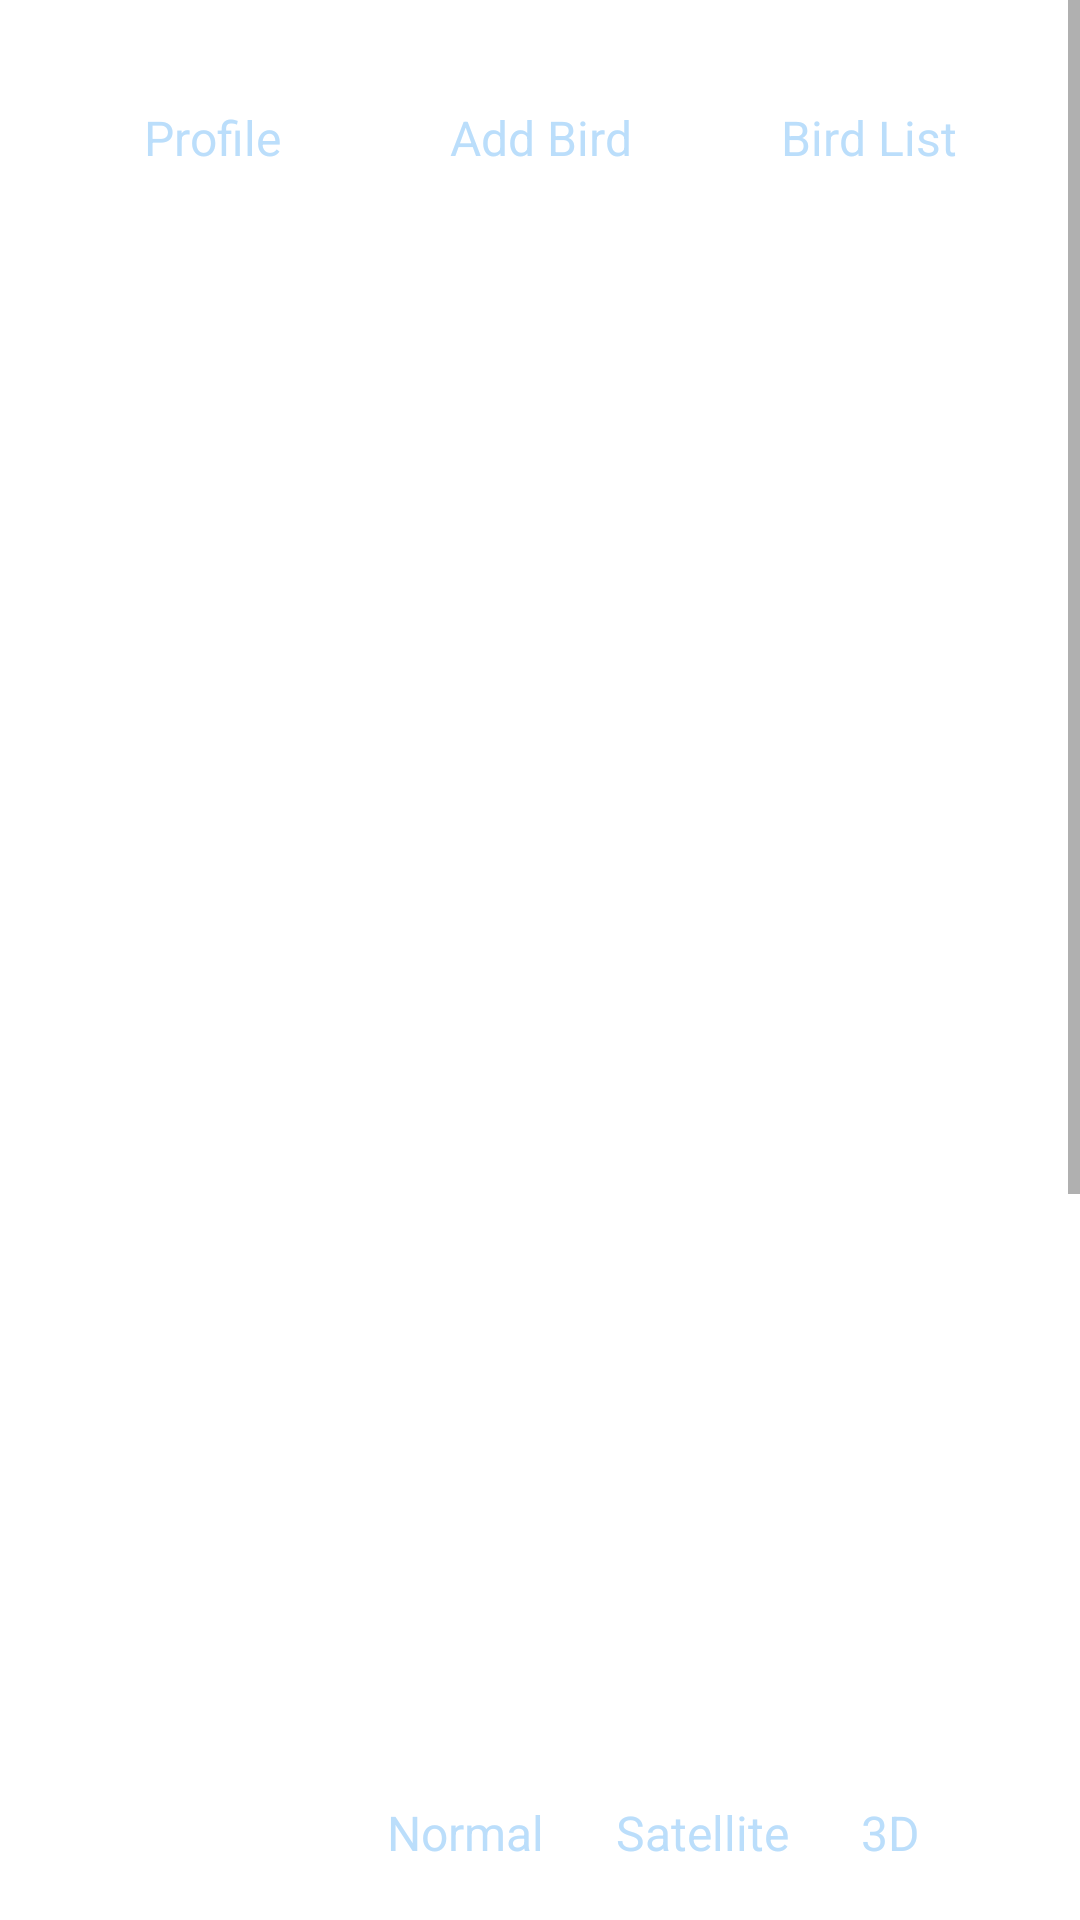

Layout XML and referenced resources for this Android screen:
<!-- AndroidManifest.xml: application theme Theme.BirdSpotter -->
<!-- res/layout/fragment_dashboard.xml -->
<?xml version="1.0" encoding="utf-8"?>
<ScrollView
    xmlns:android="http://schemas.android.com/apk/res/android"
    xmlns:app="http://schemas.android.com/apk/res-auto"
    xmlns:tools="http://schemas.android.com/tools"
    android:layout_width="match_parent"
    android:layout_height="match_parent"
    android:fillViewport="true"
    tools:context=".ui.dashboard.DashboardFragment">

    <androidx.constraintlayout.widget.ConstraintLayout
    android:layout_width="match_parent"
    android:layout_height="wrap_content"
    android:padding="16dp">

    
        <LinearLayout
            android:id="@+id/viewToggleGroup"
            android:layout_width="match_parent"
            android:layout_height="60dp"
            android:orientation="horizontal"
            android:gravity="center_horizontal"
            android:layout_marginBottom="16dp"
            app:layout_constraintTop_toTopOf="parent"
            app:layout_constraintStart_toStartOf="parent"
            app:layout_constraintEnd_toEndOf="parent">

            
            <TextView
                android:id="@+id/userDetailsToggle"
                android:layout_width="0dp"
                android:layout_height="match_parent"
                android:layout_weight="1"
                android:gravity="center"
                android:paddingVertical="10dp"
                android:text="Profile"
                android:textSize="16sp"
                android:textColor="@color/blue_unselected"
                android:background="@drawable/toggle_unselected"
                android:clickable="true"
                android:focusable="true" />

            
            <TextView
                android:id="@+id/formDetailsToggle"
                android:layout_width="0dp"
                android:layout_height="match_parent"
                android:layout_weight="1"
                android:gravity="center"
                android:paddingVertical="10dp"
                android:text="Add Bird"
                android:textSize="16sp"
                android:textColor="@color/blue_unselected"
                android:background="@drawable/toggle_unselected"
                android:clickable="true"
                android:focusable="true" />

            
            <TextView
                android:id="@+id/birdObservationsToggle"
                android:layout_width="0dp"
                android:layout_height="match_parent"
                android:layout_weight="1"
                android:gravity="center"
                android:paddingVertical="10dp"
                android:text="Bird List"
                android:textSize="16sp"
                android:textColor="@color/blue_unselected"
                android:background="@drawable/toggle_unselected"
                android:clickable="true"
                android:focusable="true" />
        </LinearLayout>

    
    <ScrollView
        android:id="@+id/sectionContainer"
        android:layout_width="wrap_content"
        android:layout_height="500dp"
        android:layout_marginTop="2dp"
        app:layout_constraintTop_toBottomOf="@id/viewToggleGroup"
        app:layout_constraintStart_toStartOf="parent"
        app:layout_constraintEnd_toEndOf="parent"
        android:layout_marginBottom="8dp"
        android:elevation="5dp"
        app:layout_constraintBottom_toTopOf="@id/mapToggleGroup">

        
        <LinearLayout
            android:id="@+id/sectionContent"
            android:layout_width="match_parent"
            android:layout_height="wrap_content"
            android:orientation="vertical"
            android:padding="16dp"
            android:layout_marginBottom="8dp"/>
    </ScrollView>

    
    <com.google.android.gms.maps.MapView
        android:id="@+id/mapView"
        android:layout_width="match_parent"
        android:layout_height="200dp"
        app:layout_constraintBottom_toTopOf="@id/searchSection"
        app:layout_constraintStart_toStartOf="parent"
        app:layout_constraintEnd_toEndOf="parent"
        android:layout_marginTop="16dp" />

    
    <LinearLayout
        android:id="@+id/mapToggleGroup"
        android:layout_width="220dp"
        android:layout_height="50dp"
        android:orientation="horizontal"
        android:gravity="center"
        android:background="@drawable/toggle_unselected"
        app:layout_constraintBottom_toTopOf="@id/mapView"
        app:layout_constraintEnd_toEndOf="parent"
        android:layout_marginTop="5dp"
        android:layout_marginBottom="16dp"
        android:layout_marginEnd="16dp">

        <TextView
            android:id="@+id/mapNormalView"
            android:layout_width="wrap_content"
            android:layout_height="wrap_content"
            android:gravity="center"
            android:padding="12dp"
            android:text="Normal"
            android:textSize="16sp"
            android:textColor="@color/blue_unselected"
            android:background="@drawable/toggle_unselected"
            android:clickable="true"
            android:focusable="true" />

        <TextView
            android:id="@+id/mapSatelliteView"
            android:layout_width="wrap_content"
            android:layout_height="wrap_content"
            android:gravity="center"
            android:padding="12dp"
            android:text="Satellite"
            android:textSize="16sp"
            android:textColor="@color/blue_unselected"
            android:background="@drawable/toggle_unselected"
            android:clickable="true"
            android:focusable="true" />

        <TextView
            android:id="@+id/map3DView"
            android:layout_width="wrap_content"
            android:layout_height="wrap_content"
            android:gravity="center"
            android:padding="12dp"
            android:text="3D"
            android:textSize="16sp"
            android:textColor="@color/blue_unselected"
            android:background="@drawable/toggle_unselected"
            android:clickable="true"
            android:focusable="true" />
    </LinearLayout>

    
    <LinearLayout
        android:id="@+id/searchSection"
        android:layout_width="match_parent"
        android:layout_height="wrap_content"
        android:orientation="vertical"
        android:padding="8dp"
        android:layout_marginTop="16dp"
        android:layout_marginBottom="30dp"
        app:layout_constraintBottom_toBottomOf="parent"
        app:layout_constraintStart_toStartOf="parent"
        app:layout_constraintEnd_toEndOf="parent">

        
        <TextView
            android:id="@+id/searchTitle"
            android:layout_width="wrap_content"
            android:layout_height="wrap_content"
            android:text="Search/Add Favorite Hotspot"
            android:textSize="18sp"
            android:textStyle="bold"
            android:layout_marginBottom="1dp" />

        
        <LinearLayout
            android:id="@+id/searchSectionLayout"
            android:layout_width="match_parent"
            android:layout_height="wrap_content"
            android:orientation="horizontal"
            android:gravity="center_vertical"
            android:layout_marginTop="8dp"
            android:layout_marginBottom="16dp"
            android:padding="8dp">

            
            <EditText
                android:id="@+id/searchInput"
                android:layout_width="0dp"
                android:layout_height="50dp"
                android:layout_weight="1"
                android:hint="Search..."
                android:background="@drawable/search_bar_background"
                android:padding="12dp"
                android:textColorHint="@android:color/darker_gray"
                android:inputType="text"
                android:drawablePadding="10dp"
                android:imeOptions="actionSearch" />

            
            <ImageButton
                android:id="@+id/searchButton"
                android:layout_width="60dp"
                android:layout_height="50dp"
                android:layout_marginStart="8dp"
                android:backgroundTint="@color/blue_pressed"
                android:background="@drawable/circular_button_background"
                android:src="@drawable/worldwide_location"
                android:contentDescription="Search"
                android:scaleType="centerInside" />
        </LinearLayout>

    </LinearLayout>

    </androidx.constraintlayout.widget.ConstraintLayout>

</ScrollView>
<!-- resources referenced by this layout -->
<resources>
  <color name="blue_pressed">#1976D2</color>
  <color name="blue_unselected">#BBDEFB</color>
  <!-- drawable circular_button_background (drawable) -->
  <?xml version="1.0" encoding="utf-8"?>
  <shape xmlns:android="http://schemas.android.com/apk/res/android">
      <solid android:color="@color/blue_pressed" />
      <corners android:radius="50dp" />
  </shape>
  <!-- drawable search_bar_background (drawable) -->
  <?xml version="1.0" encoding="utf-8"?>
  <shape xmlns:android="http://schemas.android.com/apk/res/android">
      <solid android:color="@android:color/white" />
      <corners android:radius="25dp" />
      <stroke android:width="1dp" android:color="#CCCCCC" /> 
  </shape>
  <style name="Theme.BirdSpotter" parent="Theme.MaterialComponents.DayNight.DarkActionBar">
          
          <item name="colorPrimary">@color/purple_500</item>
          <item name="colorPrimaryVariant">@color/purple_700</item>
          <item name="colorOnPrimary">@color/white</item>
          
          <item name="colorSecondary">@color/teal_200</item>
          <item name="colorSecondaryVariant">@color/teal_700</item>
          <item name="colorOnSecondary">@color/black</item>
          
          <item name="android:statusBarColor">?attr/colorPrimaryVariant</item>
          
      </style>
  <color name="purple_500">#FF6200EE</color>
  <color name="purple_700">#FF3700B3</color>
  <color name="white">#FFFFFFFF</color>
  <color name="teal_200">#FF03DAC5</color>
  <color name="teal_700">#FF018786</color>
  <color name="black">#FF000000</color>
</resources>
